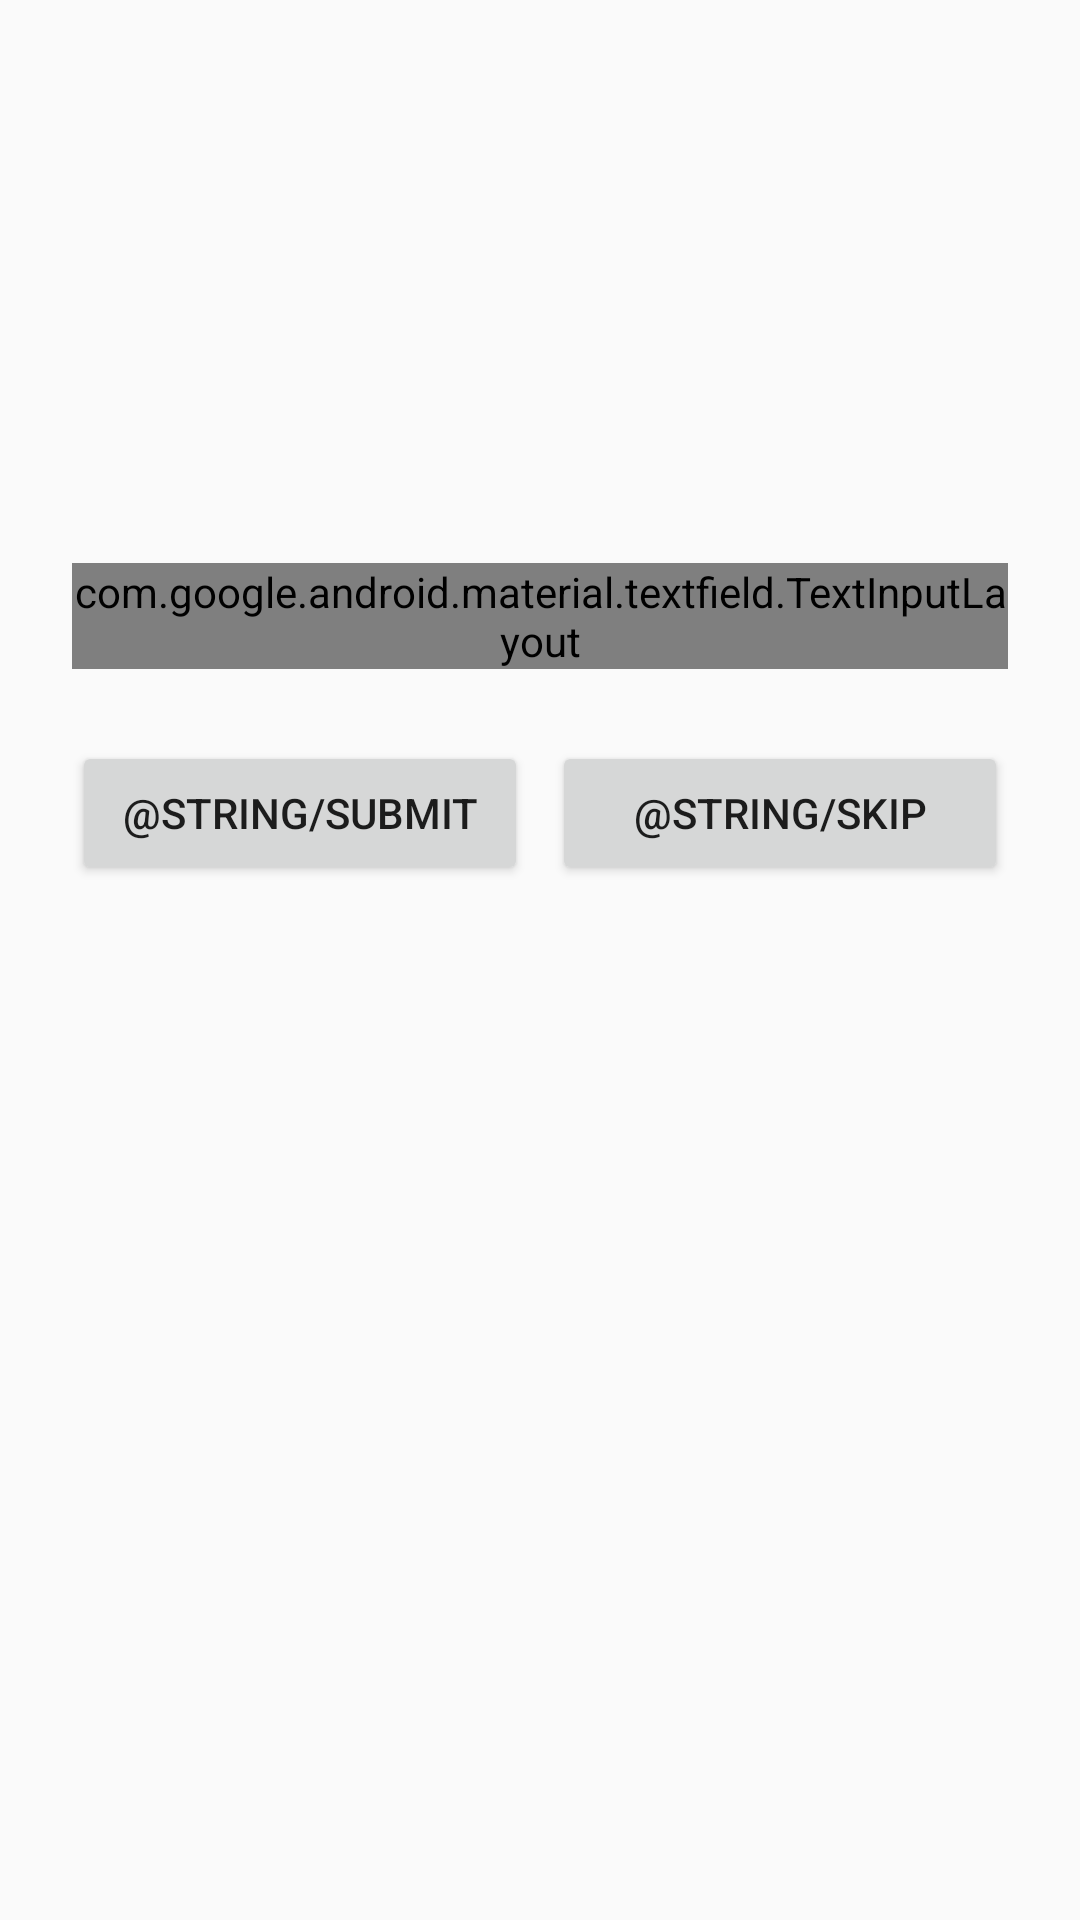

Here is an Android app screen rendered from its layout file. Give the layout XML and the strings, colors and styles it references.
<!-- AndroidManifest.xml: application theme Theme.Jaweed -->
<!-- res/layout/game_fragment.xml -->
<?xml version="1.0" encoding="utf-8"?>
<androidx.constraintlayout.widget.ConstraintLayout xmlns:android="http://schemas.android.com/apk/res/android"
    xmlns:app="http://schemas.android.com/apk/res-auto"
    xmlns:tools="http://schemas.android.com/tools"
    android:layout_width="match_parent"
    android:layout_height="match_parent"
    tools:context=".GameFragment">

    <TextView
        android:id="@+id/textView_unscrambled_word"
        android:layout_width="0dp"
        android:layout_height="wrap_content"
        android:layout_marginStart="24dp"
        android:layout_marginEnd="24dp"
        android:gravity="center"
        android:letterSpacing="0.1"
        android:padding="24dp"
        android:textAllCaps="true"
        android:textAppearance="@style/TextAppearance.Material3.HeadlineLarge"
        app:layout_constraintBottom_toTopOf="@+id/textView_score"
        app:layout_constraintEnd_toEndOf="parent"
        app:layout_constraintStart_toStartOf="parent"
        app:layout_constraintTop_toTopOf="parent" />

    <TextView
        android:id="@+id/textView_score"
        android:layout_width="wrap_content"
        android:layout_height="wrap_content"
        android:layout_marginTop="16dp"
        android:textAppearance="@style/TextAppearance.Material3.TitleMedium"
        app:layout_constraintEnd_toEndOf="parent"
        app:layout_constraintStart_toStartOf="parent"
        app:layout_constraintTop_toBottomOf="@+id/textView_unscrambled_word"
        tools:text="Score: 0" />

    <TextView
        android:id="@+id/textView_word_count"
        android:layout_width="wrap_content"
        android:layout_height="wrap_content"
        android:layout_marginTop="8dp"
        android:textAppearance="@style/TextAppearance.Material3.TitleSmall"
        app:layout_constraintEnd_toEndOf="parent"
        app:layout_constraintStart_toStartOf="parent"
        app:layout_constraintTop_toBottomOf="@+id/textView_score"
        tools:text="Word: 1 / 10" />

    <com.google.android.material.textfield.TextInputLayout
        android:id="@+id/textField"
        style="@style/Widget.Material3.TextInputLayout.OutlinedBox"
        android:layout_width="0dp"
        android:layout_height="wrap_content"
        android:layout_marginStart="24dp"
        android:layout_marginTop="32dp"
        android:layout_marginEnd="24dp"
        app:errorEnabled="true"
        app:layout_constraintEnd_toEndOf="parent"
        app:layout_constraintStart_toStartOf="parent"
        app:layout_constraintTop_toBottomOf="@+id/textView_word_count">

        <com.google.android.material.textfield.TextInputEditText
            android:id="@+id/textInputEditText"
            android:layout_width="match_parent"
            android:layout_height="wrap_content"
            android:imeOptions="actionDone"
            android:inputType="text"
            android:maxLines="1" />

    </com.google.android.material.textfield.TextInputLayout>

    <Button
        android:id="@+id/submit"
        android:layout_width="0dp"
        android:layout_height="wrap_content"
        android:layout_marginStart="24dp"
        android:layout_marginTop="24dp"
        android:text="@string/submit"
        app:layout_constraintEnd_toStartOf="@+id/skip"
        app:layout_constraintStart_toStartOf="parent"
        app:layout_constraintTop_toBottomOf="@+id/textField" />

    <Button
        android:id="@+id/skip"
        android:layout_width="0dp"
        android:layout_height="wrap_content"
        android:layout_marginStart="8dp"
        android:layout_marginEnd="24dp"
        android:text="@string/skip"
        app:layout_constraintEnd_toEndOf="parent"
        app:layout_constraintStart_toEndOf="@+id/submit"
        app:layout_constraintTop_toTopOf="@+id/submit" />

</androidx.constraintlayout.widget.ConstraintLayout>
<!-- resources referenced by this layout -->
<resources>
  <style name="Theme.Jaweed" parent="android:Theme.Material.Light.NoActionBar" />
</resources>
